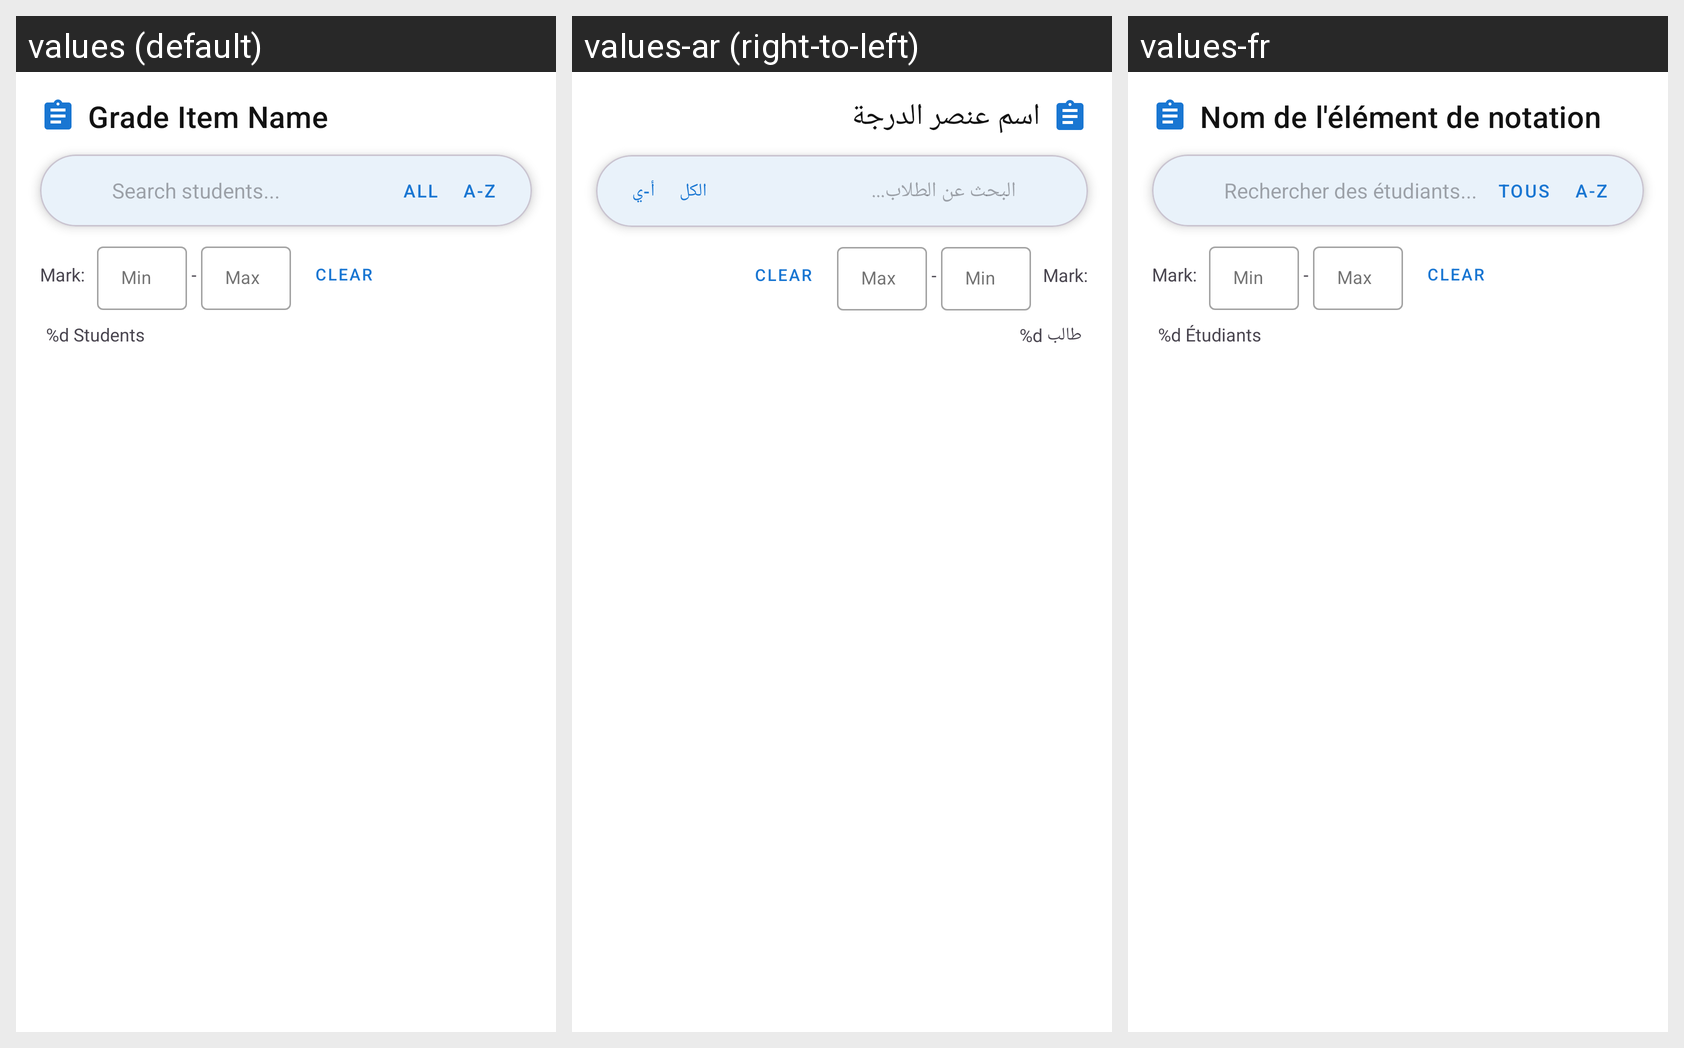

The Android screen above is rendered under several locales of the same app. Produce the string resources it draws, with the default and per-locale values.
Android screen res/layout/fragment_grade_entry.xml rendered under 3 locales, left to right: values (default), values-ar (right-to-left), values-fr. Device: Nexus 5 (rendered at 1080×1920; each locale shown at half size, 540×960, under a caption strip naming it); theme Theme.AdditioApp.
Strings drawn on this screen, with the default value and each locale's value (text and hints the layout hard-codes, and strings that could not be matched under every locale, appear in the picture but are not listed):

label_grade_item_name
  values: Grade Item Name
  values-ar: اسم عنصر الدرجة
  values-fr: Nom de l'élément de notation

hint_search_students
  values: Search students...
  values-ar: البحث عن الطلاب...
  values-fr: Rechercher des étudiants...

filter_all
  values: All
  values-ar: الكل
  values-fr: Tous

sort_by_name_asc
  values: A-Z
  values-ar: أ-ي
  values-fr: A-Z

label_students_count
  values: %d Students
  values-ar: %d طالب
  values-fr: %d Étudiants
